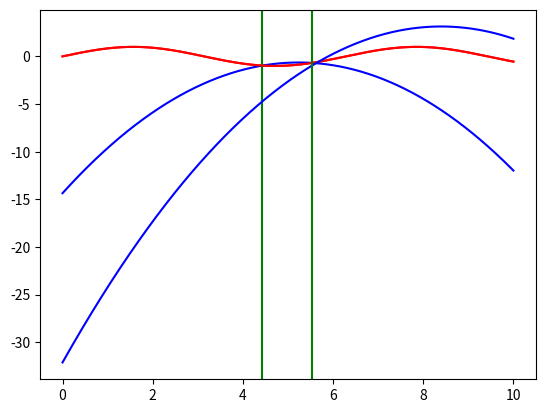

Python code for this plot: (Note: this script raises an exception after producing the figure.)
import numpy as np
import matplotlib.pyplot as plt
from scipy import optimize as opt

t=np.linspace(0,10,1000);
A=1 #fijo
g=1 #fijo
m=1 #fijo
w=1
rest=0.5 #va de 0 a 1
y_0=0
v_0=2 #debe ser mayor que A*w
n=10 #número de rebotes
times=[]; #vector que contendrá los tiempos en que se producen los rebotes

def floor(t):
    y_s=A*np.sin(w*t); #posición del suelo
    return y_s
def particle(t):
    y_p=y_0+(v_0*t)-((1/2.)*g*t**2); #posición de la partícula
    return y_p
def floorv(t):
    v_s=A*w*np.cos(w*t); #velocidad del suelo
    return v_s
def particlev(t):
    v_p=v_0-g*t #velocidad de la partícula
    return v_p
def collision(t):
    v_p_new=(1+rest)*floorv(t)-rest*particlev(t) #cambio de velocidad de la partícula al chocar
    return v_p_new
def resta(x):
    y=floor(x)-particle(x)
    return y

plt.figure(1)
plt.clf()

for i in range(0,n):
    zero_i=opt.bisect(resta,4+i,6+i); #falta determinar los instantes entre los cuales la wea choca
    times.insert(i,zero_i) #inserta el tiempo en que ocurre el choque i
    v_p_new=(1+rest)*floorv(zero_i)-rest*particlev(zero_i) #velocidad de la particula despues de chocar por 1ra vez
    y_0_new=particle(zero_i)
    def particle(t):
        y_p=(y_0_new)+(v_p_new*(t-zero_i))-((1/2.)*g*(t-zero_i)**2); #redefino la ecuación de movimiento de la partícula
        return y_p
    plt.plot(t,floor(t),'r',t,particle(t),'b')
    plt.axvline(zero_i,color='g')

plt.xlabel('Tiempo [s]')
plt.ylabel('Altura [m]')
plt.show()
